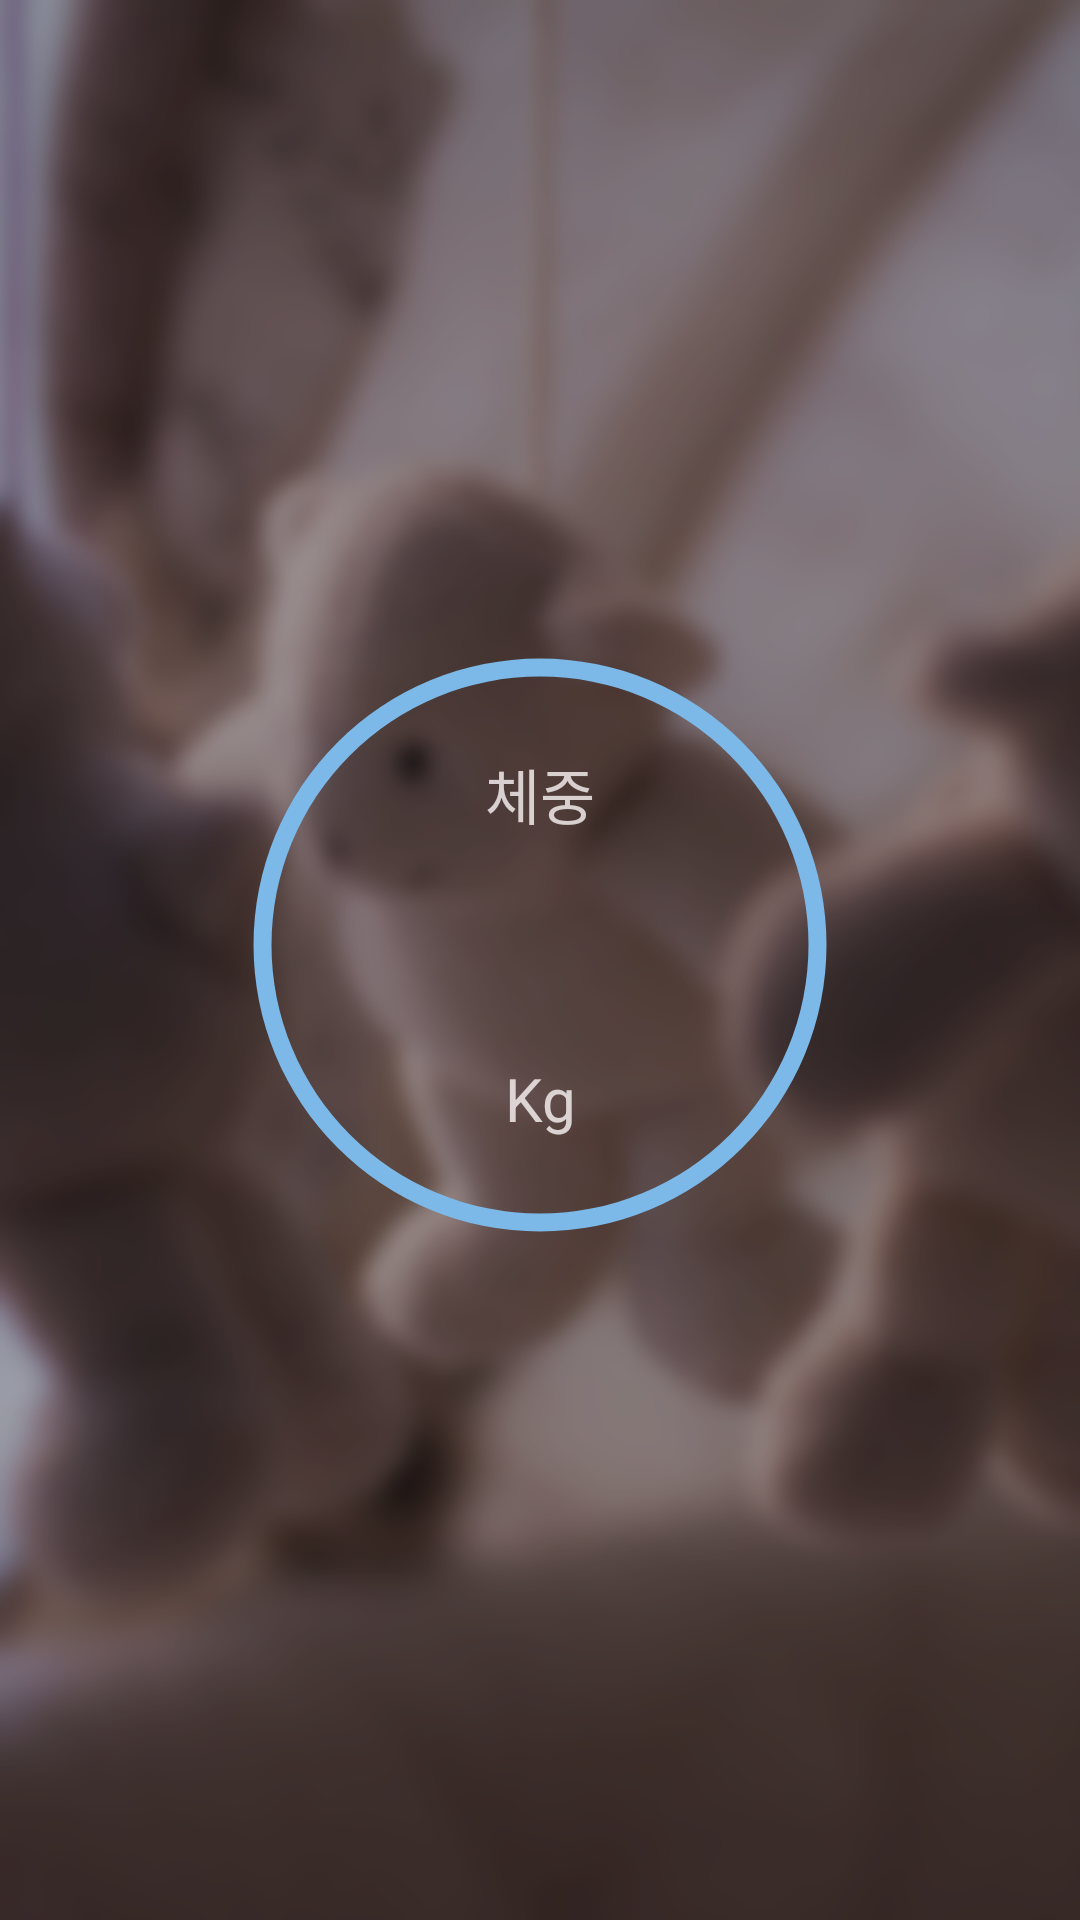

Here is an Android app screen rendered from its layout file. Give the layout XML and the strings, colors and styles it references.
<!-- AndroidManifest.xml: application theme AppTheme -->
<!-- res/layout/activity_monitoring.xml -->
<?xml version="1.0" encoding="utf-8"?>
<LinearLayout xmlns:android="http://schemas.android.com/apk/res/android"
    android:layout_width="match_parent"
    android:layout_height="match_parent"
    android:orientation="vertical"
    android:gravity="center"
    android:background="@drawable/baby_toy_blur">

    <FrameLayout
        android:layout_width="match_parent"
        android:layout_height="match_parent"
        android:background="@color/colorTransparentBlack">

        <LinearLayout
            android:layout_width="match_parent"
            android:layout_height="match_parent"
            android:id="@+id/containerWeight"
            android:layout_weight="1"
            android:orientation="vertical"
            android:gravity="center"
            android:layout_marginBottom="10dp"
            android:background="@drawable/textview_background">

            <TextView
                android:layout_width="wrap_content"
                android:layout_height="wrap_content"
                android:gravity="center"
                android:layout_marginBottom="10dp"
                android:text="체중"
                android:textSize="20sp"
                android:textColor="@color/colorSnow"/>

            <TextView
                android:layout_width="wrap_content"
                android:layout_height="wrap_content"
                android:id="@+id/textWeight"
                android:gravity="center"
                android:textStyle="bold"
                android:textSize="40sp"
                android:textColor="@color/colorSnow"/>

            <TextView
                android:layout_width="wrap_content"
                android:layout_height="wrap_content"
                android:gravity="center"
                android:layout_marginTop="10dp"
                android:text="Kg"
                android:textSize="20sp"
                android:textColor="@color/colorSnow"/>
        </LinearLayout>
    </FrameLayout>

</LinearLayout>
<!-- resources referenced by this layout -->
<resources>
  <color name="colorSnow">#C8FFFAFA</color>
  <color name="colorTransparentBlack">#46000000</color>
  <!-- drawable baby_toy_blur: png bitmap (drawable, 394481 bytes) -->
  <!-- drawable textview_background (drawable) -->
  <?xml version="1.0" encoding="utf-8"?>
  <layer-list xmlns:android="http://schemas.android.com/apk/res/android">
  <item
      android:top="1dp"
      android:bottom="1dp"
      android:left="1dp"
      android:right="1dp">
      <shape
          android:shape="ring"
          android:innerRadiusRatio="4"
          android:thickness="6dp"
          android:useLevel="false">
          
  
              
              
          
  
          <solid android:color="@color/colorAquaBlue"/>
  
          <padding
              android:left="40dp"
              android:right="40dp"
              android:top="40dp"
              android:bottom="40dp">
          </padding>
      </shape>
  </item>
  </layer-list>
  <style name="AppTheme" parent="Theme.AppCompat.Light.DarkActionBar">
          
          <item name="colorPrimary">@color/colorInvisible</item>
          <item name="colorPrimaryDark">@color/colorLime</item>
          <item name="colorAccent">@color/colorAccent</item>
          <item name="windowActionBarOverlay">true</item>
          <item name="actionBarStyle">@style/AppTheme.NoActionBar</item>
      </style>
  <color name="colorAquaBlue">#7CB9E8</color>
  <color name="colorInvisible">#00000000</color>
  <color name="colorLime">#8FBC91</color>
  <color name="colorAccent">#D81B60</color>
  <style name="AppTheme.NoActionBar">
          <item name="windowActionBar">false</item>
          <item name="windowNoTitle">true</item>
      </style>
</resources>
